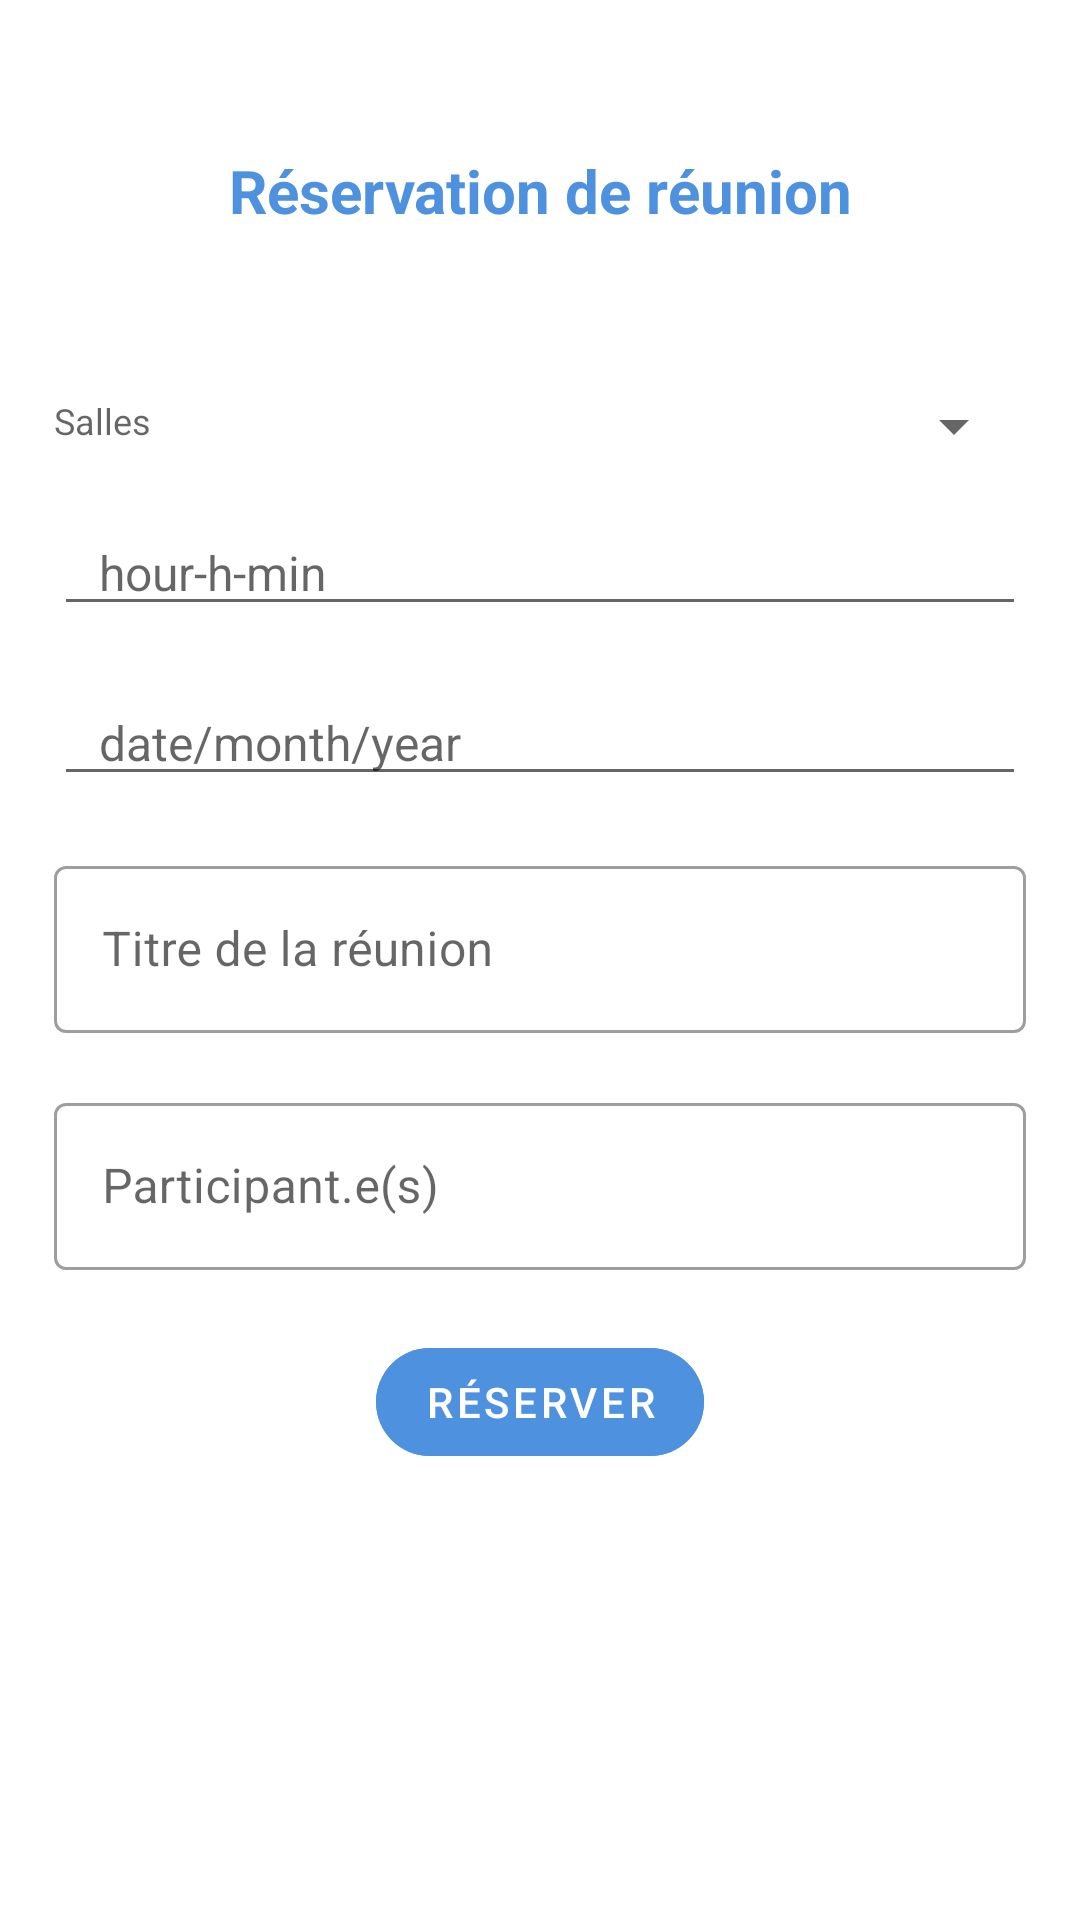

Android layout source for this screen:
<!-- AndroidManifest.xml: application theme Theme.Mareu -->
<!-- res/layout/activity_add_meeting_room.xml -->
<?xml version="1.0" encoding="utf-8"?>
<androidx.constraintlayout.widget.ConstraintLayout xmlns:android="http://schemas.android.com/apk/res/android"
    xmlns:app="http://schemas.android.com/apk/res-auto"
    xmlns:tools="http://schemas.android.com/tools"
    android:layout_width="match_parent"
    android:layout_height="match_parent"
    tools:context=".ui.meeting_room_list.AddMeetingRoomActivity">

    <LinearLayout
        android:layout_width="match_parent"
        android:layout_height="wrap_content"
        android:orientation="vertical"
        android:layout_marginStart="18dp"
        android:layout_marginEnd="18dp"
        app:layout_constraintStart_toStartOf="parent"
        app:layout_constraintTop_toTopOf="parent">

        <TextView
            android:id="@+id/title_View"
            android:layout_width="match_parent"
            android:textSize="@dimen/title_size"
            android:textAlignment="center"
            android:textColor="@color/blue_200"
            android:textStyle="bold"
            android:layout_height="42dp"
            android:paddingTop="10dp"
            android:text="@string/title_name"
            android:layout_marginTop="40dp"/>

        <LinearLayout
            android:layout_width="match_parent"
            android:layout_height="20dp"
            android:layout_marginTop="@dimen/the_top"
            android:orientation="horizontal">

            <TextView
                android:layout_width="70dp"
                android:layout_height="wrap_content"
                android:hint="@string/meeting_room"
                android:textSize="12dp"
                />

            <Space
                android:layout_width="10dp"
                android:layout_height="wrap_content"
                android:layout_weight="0" />

            <Spinner
                android:id="@+id/spinner_rooms"
                android:layout_width="match_parent"
                android:layout_height="match_parent"/>

        </LinearLayout>

        <EditText
            android:id="@+id/hour_Lyt"
            android:layout_height="wrap_content"
            android:layout_width="match_parent"
            android:hint="hour-h-min"
            android:ems="10"
            android:paddingLeft="15dp"
            android:layout_marginTop="18dp"
            android:textSize="@dimen/text_size"/>

        <EditText
            android:id="@+id/date_Lyt"
            android:layout_height="wrap_content"
            android:layout_width="match_parent"
            android:hint="@string/day_month_year"
            android:ems="10"
            android:paddingLeft="15dp"
            android:layout_marginTop="18dp"
            android:textSize="@dimen/text_size"/>

        <com.google.android.material.textfield.TextInputLayout
            android:id="@+id/name_meeting_Lyt"
            style="@style/Widget.MaterialComponents.TextInputLayout.OutlinedBox"
            android:layout_width="match_parent"
            android:layout_height="wrap_content"
            android:layout_marginTop="18dp">

            <com.google.android.material.textfield.TextInputEditText
                android:id="@+id/name_meeting_editText"
                android:layout_width="match_parent"
                android:layout_height="wrap_content"
                android:ems="10"
                android:hint="@string/meeting_title"
                android:inputType="text"
                android:textSize="@dimen/text_size"/>
        </com.google.android.material.textfield.TextInputLayout>

        <com.google.android.material.textfield.TextInputLayout
            android:id="@+id/participant_Lyt"
            style="@style/Widget.MaterialComponents.TextInputLayout.OutlinedBox"
            android:layout_width="match_parent"
            android:layout_height="wrap_content"
            android:layout_marginTop="18dp">

            <com.google.android.material.textfield.TextInputEditText
                android:id="@+id/participant_editText"
                android:layout_width="match_parent"
                android:layout_height="wrap_content"
                android:ems="10"
                android:hint="@string/participant"
                android:inputType="text"
                android:textSize="@dimen/text_size"/>
        </com.google.android.material.textfield.TextInputLayout>

        <com.google.android.material.button.MaterialButton
            android:id="@+id/booking_button"
            style="@style/Widget.MaterialComponents.Button"
            android:layout_width="wrap_content"
            android:layout_height="wrap_content"
            android:enabled="false"
            android:layout_gravity="center"
            app:cornerRadius="20dp"
            android:layout_marginTop="20dp"
            android:text="@string/button"
            android:textColor="@color/white"
            android:backgroundTint="@drawable/reservation_button_behavior"/>
    </LinearLayout>

</androidx.constraintlayout.widget.ConstraintLayout>
<!-- resources referenced by this layout -->
<resources>
  <color name="blue_200">#4E92DF</color>
  <color name="white">#FFFFFFFF</color>
  <dimen name="text_size">16dp</dimen>
  <dimen name="the_top">50dp</dimen>
  <dimen name="title_size">20dp</dimen>
  <!-- drawable reservation_button_behavior (drawable-xxhdpi) -->
  <?xml version="1.0" encoding="utf-8"?>
  <selector xmlns:android="http://schemas.android.com/apk/res/android">
      <item android:state_pressed="true"
            android:color="@color/ruby_200"/>     
      <item android:state_focused="true"
            android:color="@color/purple_200"/>   
      <item android:color="@color/blue_200"/>     
  </selector>
  <string name="button">Réserver</string>
  <string name="day_month_year">date/month/year</string>
  <string name="meeting_room">Salles</string>
  <string name="meeting_title">Titre de la réunion</string>
  <string name="participant">Participant.e(s)</string>
  <string name="title_name">Réservation de réunion</string>
  <style name="Theme.Mareu" parent="Theme.MaterialComponents.DayNight.DarkActionBar">
          
          <item name="colorPrimary">@color/blue_200</item>
          <item name="colorPrimaryVariant">@color/blue_500</item>
          <item name="colorOnPrimary">@color/white</item>
          
          <item name="colorSecondary">@color/ruby_200</item>
          <item name="colorSecondaryVariant">@color/teal_700</item>
          <item name="colorOnSecondary">@color/white</item>
          
          <item name="android:statusBarColor" tools:targetApi="l">?attr/colorPrimaryVariant</item>
          
  
      </style>
  <color name="ruby_200">#D81B60</color>
  <color name="purple_200">#FFBB86FC</color>
  <color name="blue_500">#3F7ABD</color>
  <color name="teal_700">#FF018786</color>
</resources>
